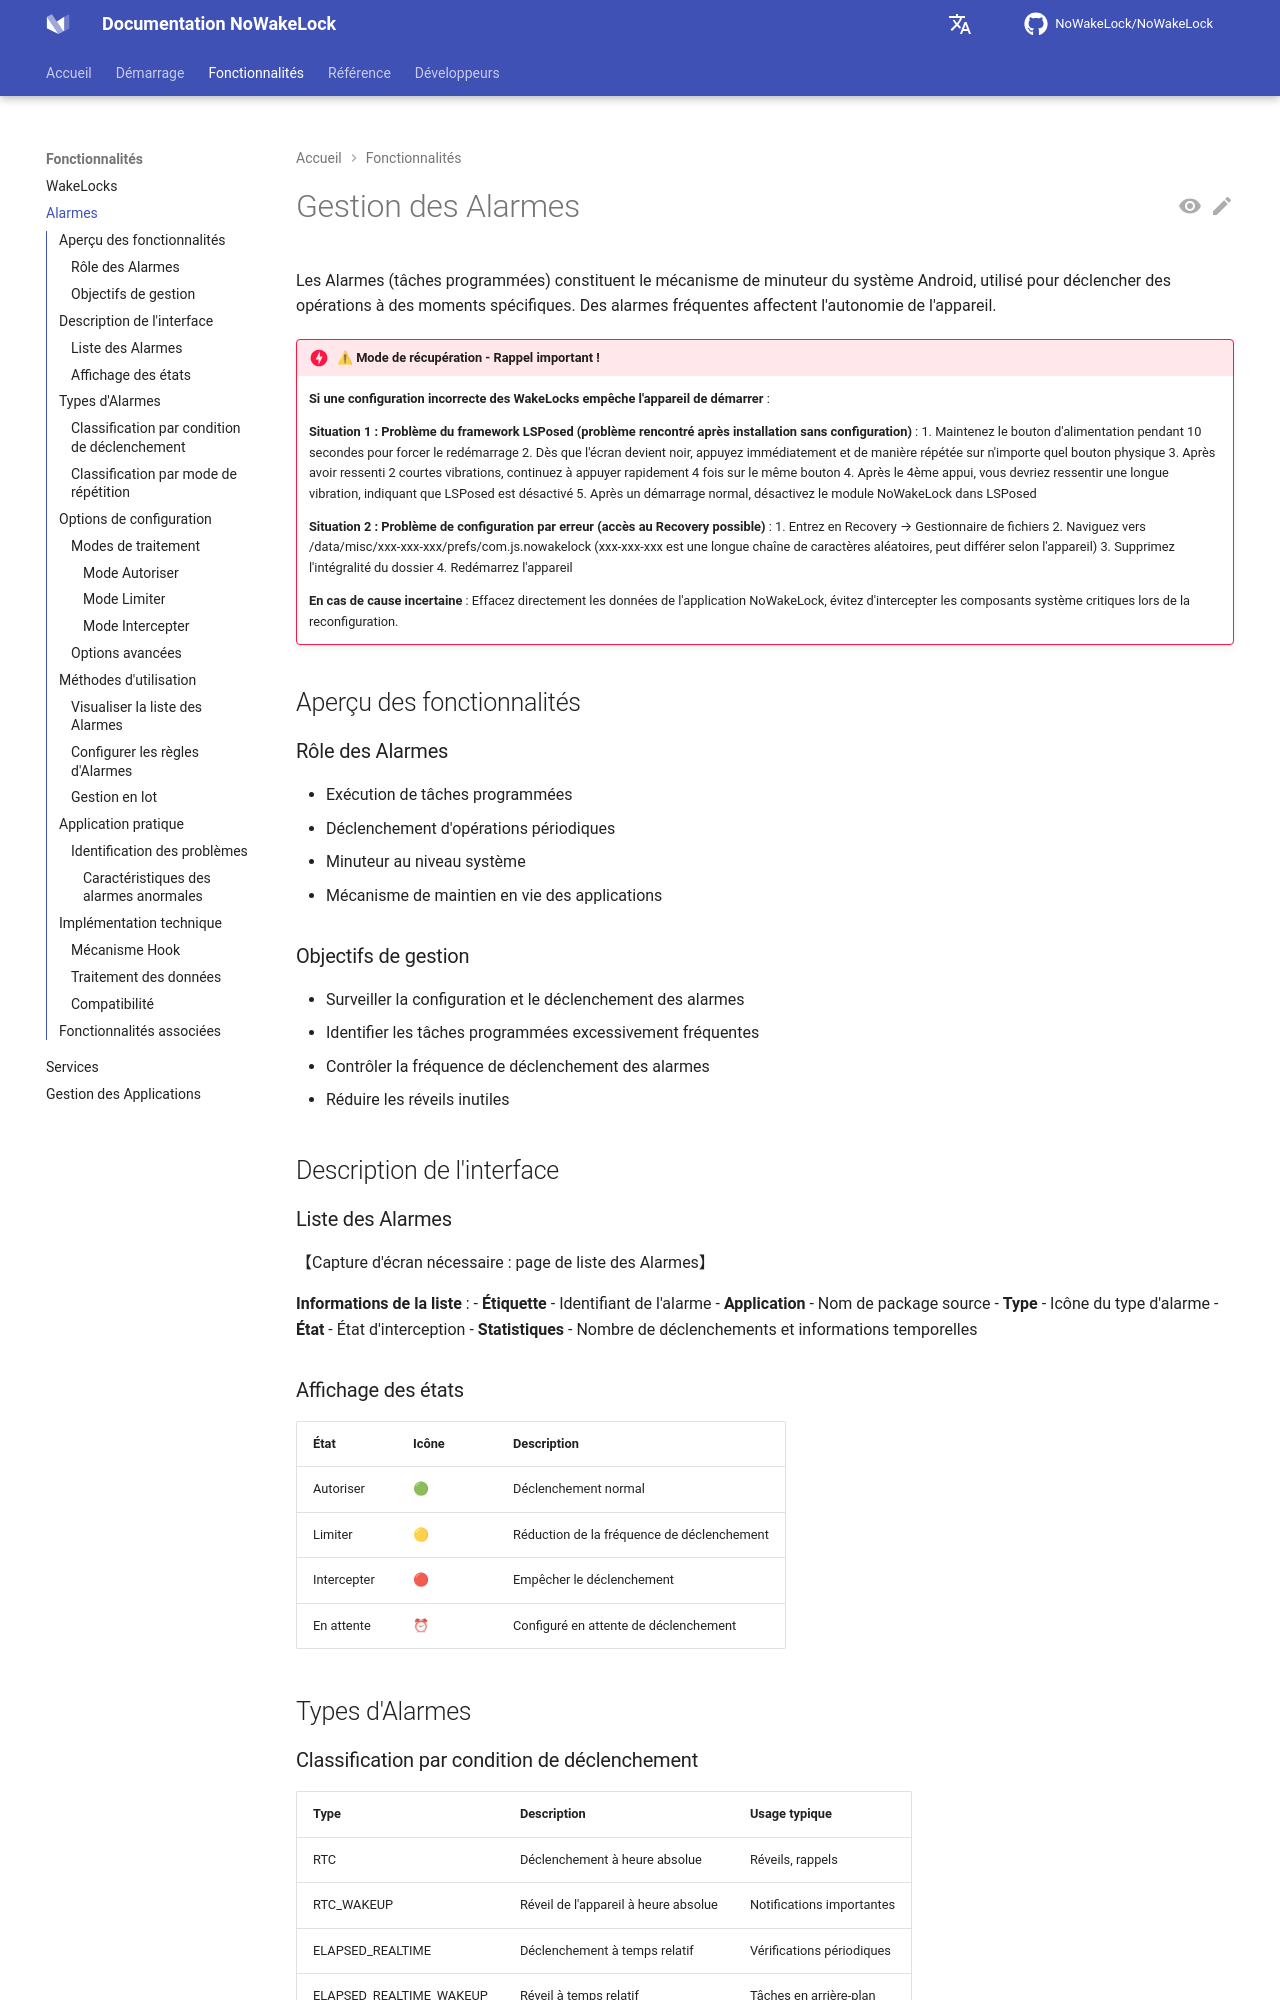

repository: q1016134519/NoWakeLock · page: fr/features/alarms/index.html · generator: mkdocs

# Gestion des Alarmes

Les Alarmes (tâches programmées) constituent le mécanisme de minuteur du système Android, utilisé pour déclencher des opérations à des moments spécifiques. Des alarmes fréquentes affectent l'autonomie de l'appareil.

!!! danger "⚠ Mode de récupération - Rappel important !"
    **Si une configuration incorrecte des WakeLocks empêche l'appareil de démarrer** :
    
    **Situation 1 : Problème du framework LSPosed (problème rencontré après installation sans configuration)** :
    1. Maintenez le bouton d'alimentation pendant 10 secondes pour forcer le redémarrage
    2. Dès que l'écran devient noir, appuyez immédiatement et de manière répétée sur n'importe quel bouton physique
    3. Après avoir ressenti 2 courtes vibrations, continuez à appuyer rapidement 4 fois sur le même bouton
    4. Après le 4ème appui, vous devriez ressentir une longue vibration, indiquant que LSPosed est désactivé
    5. Après un démarrage normal, désactivez le module NoWakeLock dans LSPosed
    
    **Situation 2 : Problème de configuration par erreur (accès au Recovery possible)** :
    1. Entrez en Recovery → Gestionnaire de fichiers
    2. Naviguez vers /data/misc/xxx-xxx-xxx/prefs/com.js.nowakelock
       (xxx-xxx-xxx est une longue chaîne de caractères aléatoires, peut différer selon l'appareil)
    3. Supprimez l'intégralité du dossier
    4. Redémarrez l'appareil
    
    **En cas de cause incertaine** : Effacez directement les données de l'application NoWakeLock, évitez d'intercepter les composants système critiques lors de la reconfiguration.

## Aperçu des fonctionnalités

### Rôle des Alarmes
- Exécution de tâches programmées
- Déclenchement d'opérations périodiques
- Minuteur au niveau système
- Mécanisme de maintien en vie des applications

### Objectifs de gestion
- Surveiller la configuration et le déclenchement des alarmes
- Identifier les tâches programmées excessivement fréquentes
- Contrôler la fréquence de déclenchement des alarmes
- Réduire les réveils inutiles

## Description de l'interface

### Liste des Alarmes

【Capture d'écran nécessaire : page de liste des Alarmes】

**Informations de la liste** :
- **Étiquette** - Identifiant de l'alarme
- **Application** - Nom de package source
- **Type** - Icône du type d'alarme
- **État** - État d'interception
- **Statistiques** - Nombre de déclenchements et informations temporelles

### Affichage des états

| État | Icône | Description |
|------|-------|-------------|
| Autoriser | 🟢 | Déclenchement normal |
| Limiter | 🟡 | Réduction de la fréquence de déclenchement |
| Intercepter | 🔴 | Empêcher le déclenchement |
| En attente | ⏰ | Configuré en attente de déclenchement |

## Types d'Alarmes
